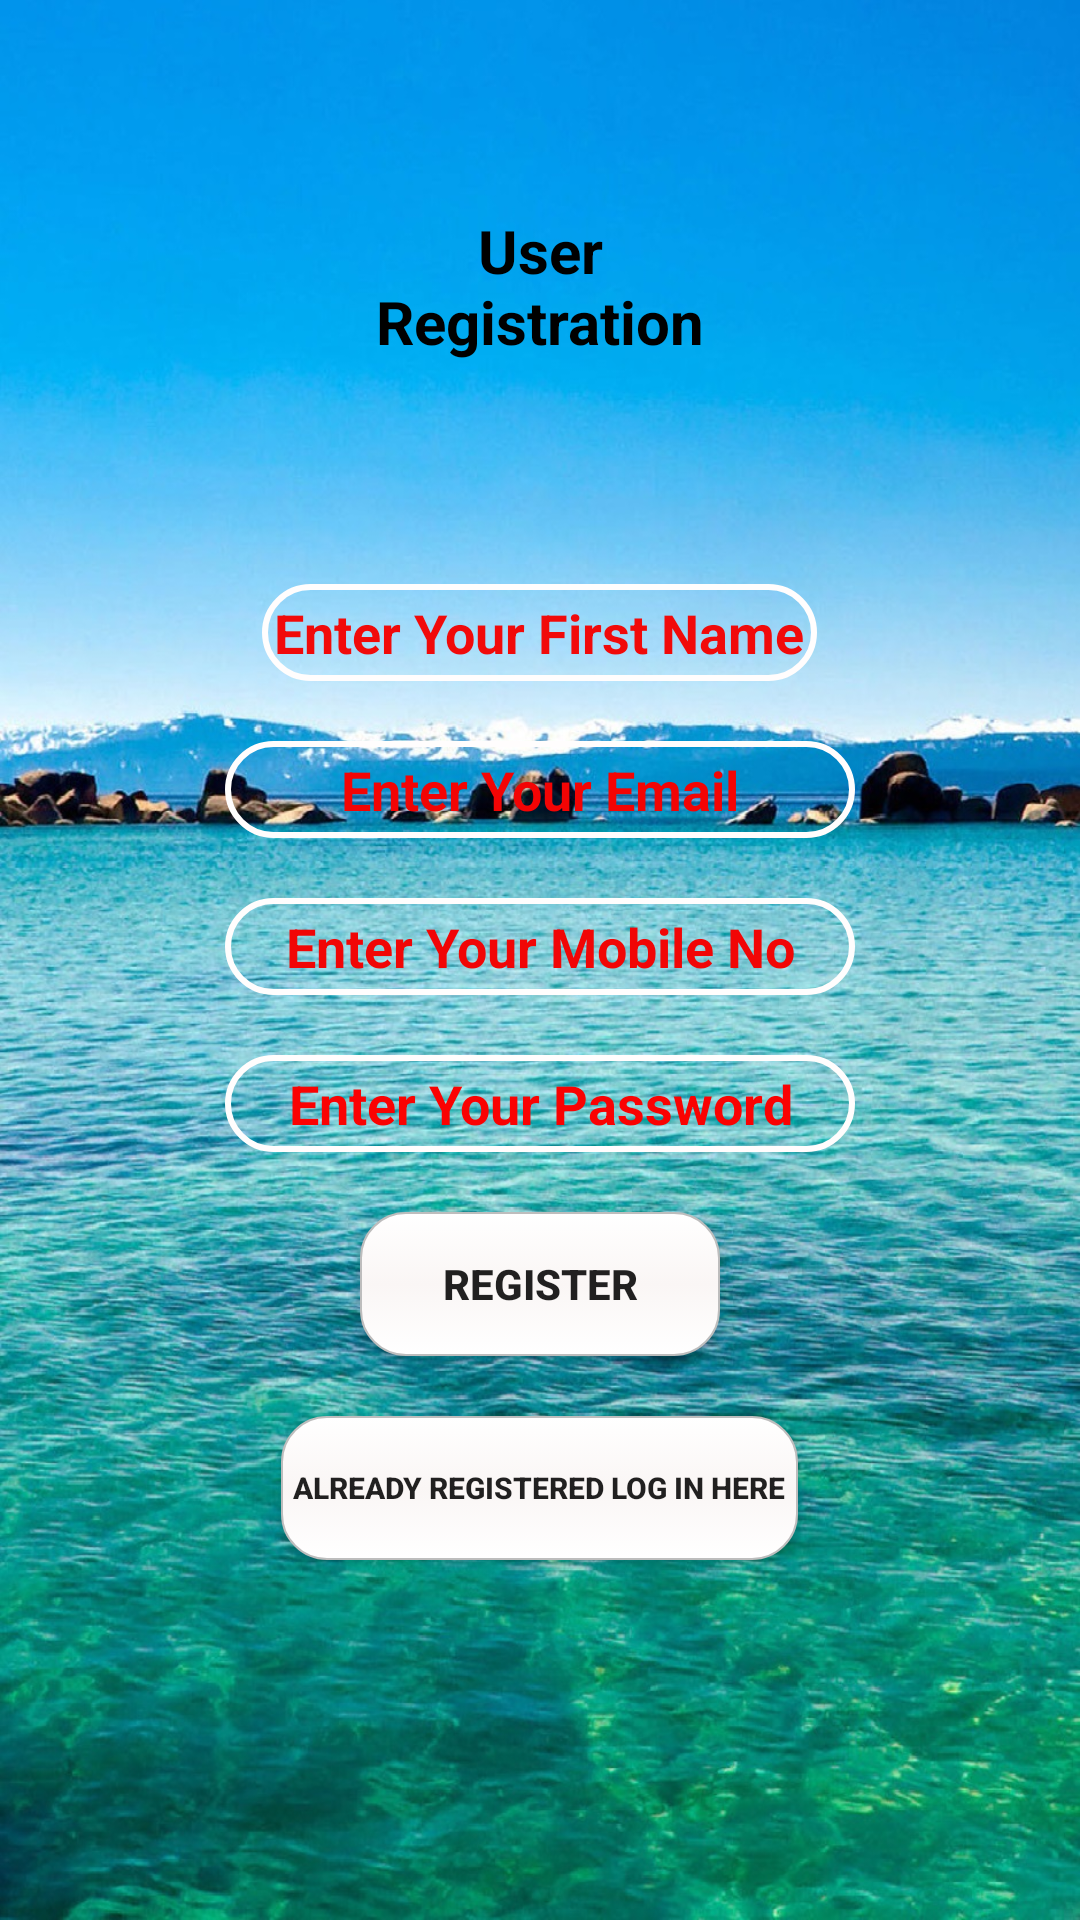

Reconstruct the res/layout file that produces this screen, plus the resources it refers to.
<!-- AndroidManifest.xml: application theme Theme.AppCompat.DayNight.NoActionBar -->
<!-- res/layout/activity_main.xml -->
<?xml version="1.0" encoding="utf-8"?>

<LinearLayout
    xmlns:android="http://schemas.android.com/apk/res/android"
    xmlns:app="http://schemas.android.com/apk/res-auto"
    xmlns:tools="http://schemas.android.com/tools"
    android:layout_width="match_parent"
    android:layout_height="match_parent"
    android:background="@drawable/newregimg"
    android:orientation="vertical"
    android:padding="20dp"
    tools:context=".MainActivity"
    tools:layout_editor_absoluteY="25dp">

    <TextView
        android:id="@+id/textView"
        android:layout_width="150dp"
        android:layout_height="wrap_content"
        android:layout_alignParentTop="true"
        android:layout_centerHorizontal="true"
        android:layout_gravity="center_horizontal"
        android:layout_marginTop="50dp"
        android:layout_marginBottom="74dp"
        android:gravity="center"
        android:text="User Registration"
        android:textColor="#000"
        android:textSize="20dp"
        android:textStyle="bold" />

    <EditText
        android:id="@+id/editTextF_Name"
        android:layout_width="wrap_content"
        android:layout_height="wrap_content"
        android:layout_gravity="center_horizontal"
        android:background="@drawable/edittext_rounded_corners"
        android:hint="Enter Your First Name"
        android:inputType="textPersonName"
        android:textColor="#0d0d0d"
        android:textColorHint="#F10A0A"
        android:textStyle="bold" />


    <EditText

        android:id="@+id/editTextEmail"
        android:layout_width="wrap_content"
        android:layout_height="wrap_content"
        android:layout_gravity="center_horizontal"
        android:layout_marginTop="20dp"
        android:background="@drawable/edittext_rounded_corners"
        android:ems="10"
        android:gravity="center"
        android:hint="Enter Your Email"
        android:inputType="textPersonName"
        android:textColor="#000"
        android:textColorHint="#F30404"
        android:textStyle="bold" />


    <EditText
        android:id="@+id/editTextMobile"
        android:layout_width="wrap_content"
        android:layout_height="wrap_content"
        android:layout_marginTop="20dp"
        android:layout_gravity="center_horizontal"
        android:background="@drawable/edittext_rounded_corners"
        android:ems="10"
        android:gravity="center"
        android:hint="Enter Your Mobile No"
        android:maxLength="10"
        android:textColor="#EC400A"
        android:textColorHint="#F10606"
        android:longClickable="false"
        android:textStyle="bold"/>

    <EditText
        android:id="@+id/editTextPassword"
        android:layout_width="wrap_content"
        android:layout_height="wrap_content"
        android:layout_gravity="center_horizontal"
        android:background="@drawable/edittext_rounded_corners"
        android:ems="10"
        android:gravity="center"
        android:hint="Enter Your Password"
        android:inputType="textPassword"
        android:textColor="#000"
        android:textColorHint="#FA0202"
        android:layout_marginTop="20dp"
        android:textStyle="bold"/>

    <Button
        android:id="@+id/Submit"
        android:layout_gravity="center_horizontal"
        android:layout_width="120dp"
        android:layout_height="wrap_content"
        android:background="@drawable/button_rounded_corners"
        android:text="Register"
        android:layout_marginTop="20dp"
        android:textStyle="bold" />

    <Button
    android:layout_marginTop="20dp"
        android:layout_gravity="center_horizontal"
        android:id="@+id/Login"
        android:layout_width="wrap_content"
        android:layout_height="wrap_content"
        android:background="@drawable/button_rounded_corners"
        android:text="Already Registered Log In Here"
        android:textSize="10dp"
        android:textStyle="bold" />


</LinearLayout>
<!-- resources referenced by this layout -->
<resources>
  <!-- drawable button_rounded_corners (drawable) -->
  <?xml version="1.0" encoding="utf-8"?>
  
  <selector xmlns:android="http://schemas.android.com/apk/res/android">
      <item android:state_pressed="true" android:state_focused="true">
          <shape>
              <solid android:color="#FF8000"/>
              <stroke
                  android:width="2.3dp"
                  android:color="#FF8000" />
              <corners
                  android:radius="15dp" />
          </shape>
      </item>
  
      <item android:state_pressed="true" android:state_focused="false">
          <shape>
              <solid android:color="#FF8000"/>
              <stroke
                  android:width="2.3dp"
                  android:color="#FF8000" />
              <corners
                  android:radius="15dp" />
          </shape>
      </item>
      <item android:state_pressed="false" android:state_focused="true">
          <shape>
              <solid android:color="#FFFFFF"/>
              <stroke
                  android:width="2.3dp"
                  android:color="#FF8000" />
              <corners
                  android:radius="15dp" />
          </shape>
      </item>
  
      <item android:state_pressed="false" android:state_focused="false">
          <shape>
              <gradient
                  android:startColor="#ffff"
                  android:centerColor="#faf6f5"
                  android:endColor="#ffff"
                  android:angle="270"
                  />
              <stroke
                  android:width="0.7dp"
                  android:color="#BDBDBD" />
              <corners
                  android:radius="15dp" />
          </shape>
      </item>
  
      <item android:state_enabled="true">
          <shape>
              <padding
                  android:left="4dp"
                  android:top="4dp"
                  android:right="4dp"
                  android:bottom="4dp"
                  />
          </shape>
      </item>
  
  </selector>
  <!-- drawable edittext_rounded_corners (drawable) -->
  <?xml version="1.0" encoding="utf-8"?>
  
  <selector xmlns:android="http://schemas.android.com/apk/res/android">
      <item android:state_pressed="true" android:state_focused="true">
          <shape>
              <solid android:color="#FF8000"/>
              <stroke
                  android:width="2.3dp"
                  android:color="#FF8000" />
              <corners
                  android:radius="15dp" />
          </shape>
      </item>
  
      <item android:state_pressed="true" android:state_focused="false">
          <shape>
              <solid android:color="#FF8000"/>
              <stroke
                  android:width="2.3dp"
                  android:color="#FF8000" />
              <corners
                  android:radius="15dp" />
          </shape>
      </item>
      <item android:state_pressed="false" android:state_focused="true">
          <shape>
              <solid android:color="#FFFFFF"/>
              <stroke
                  android:width="2.3dp"
                  android:color="#FF8000" />
              <corners
                  android:radius="15dp" />
          </shape>
      </item>
  
      <item android:state_pressed="false" android:state_focused="false">
          <shape>
  
              <stroke
                  android:width="2dp"
                  android:color="#fffdfd" />
              <corners
                  android:radius="25dp" />
          </shape>
      </item>
  
      <item android:state_enabled="true">
      <shape>
      <padding
          android:left="4dp"
          android:top="4dp"
          android:right="4dp"
          android:bottom="4dp"
          />
      </shape>
      </item>
  
  </selector>
  <!-- drawable newregimg: jpg bitmap (drawable, 417049 bytes) -->
</resources>
